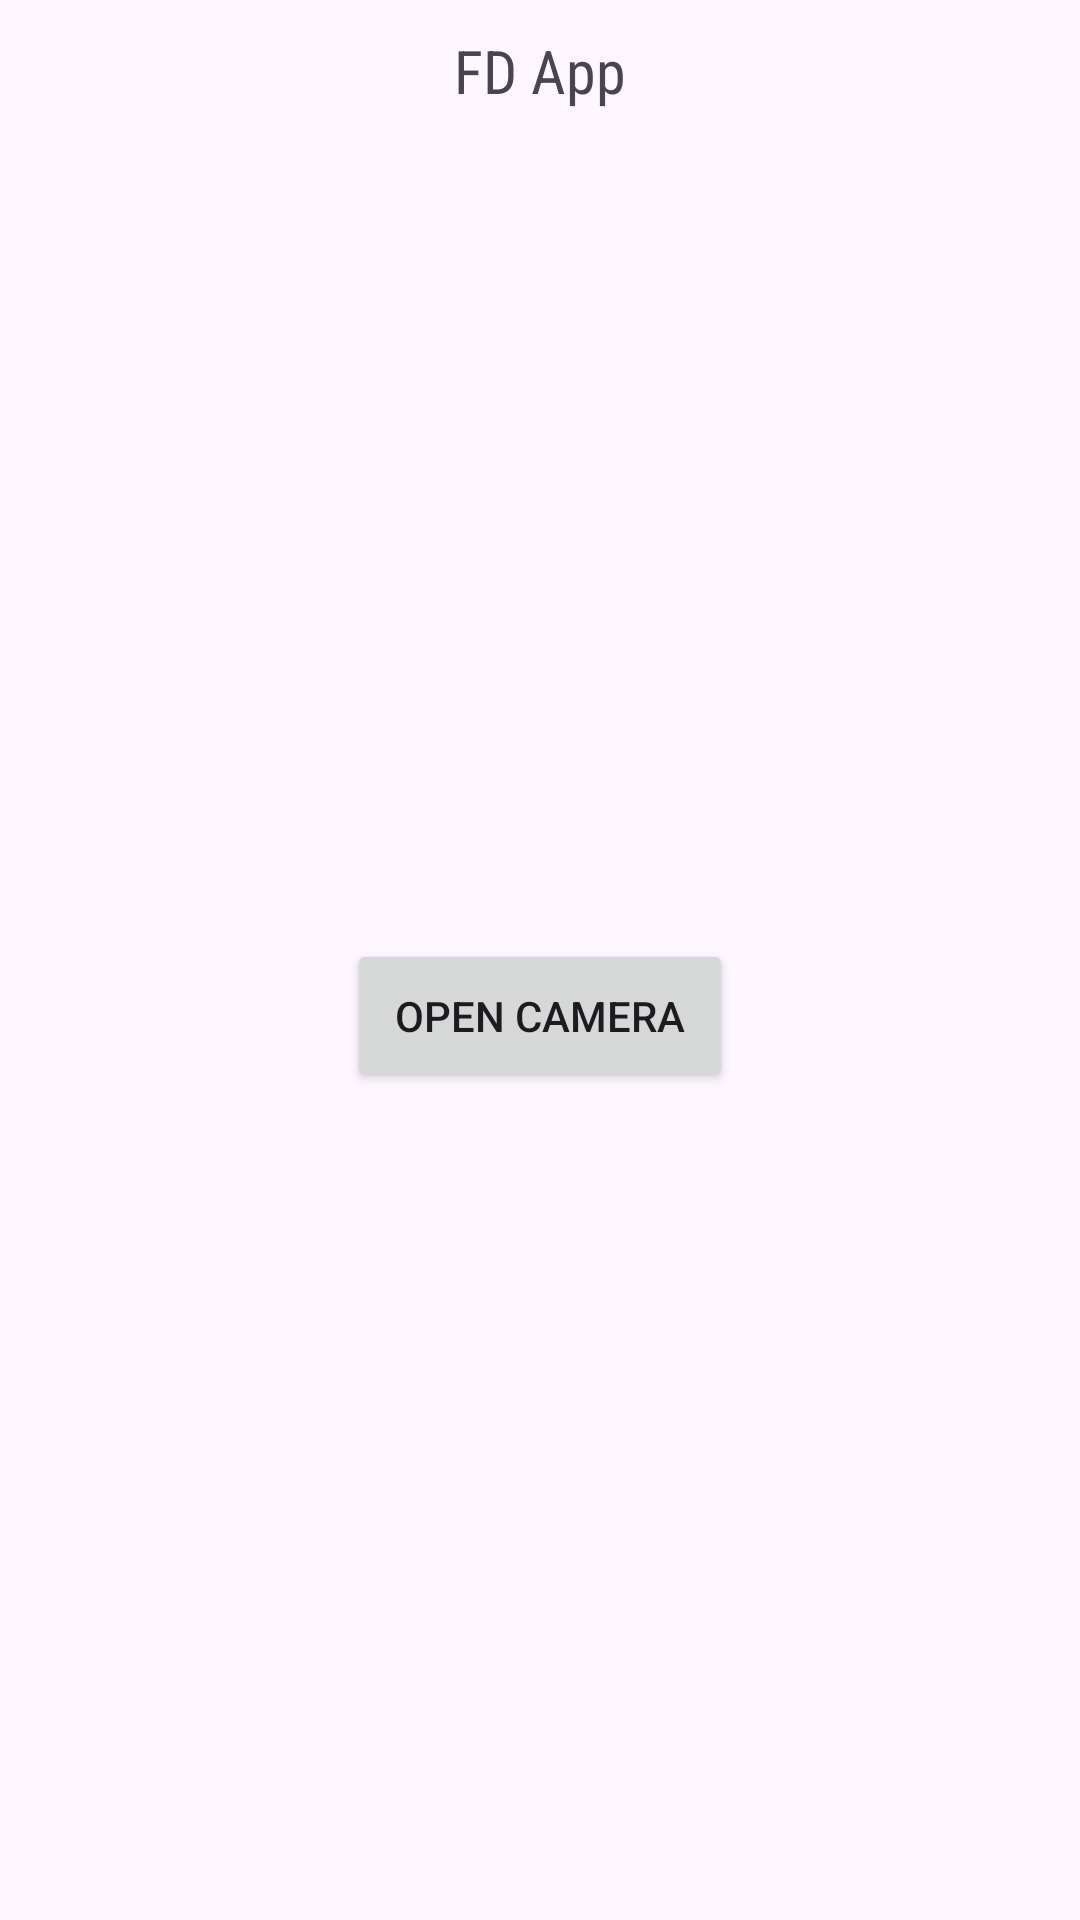

Layout XML and referenced resources for this Android screen:
<!-- AndroidManifest.xml: application theme Theme.FDApp -->
<!-- res/layout/activity_main.xml -->
<?xml version="1.0" encoding="utf-8"?>
<androidx.constraintlayout.widget.ConstraintLayout xmlns:android="http://schemas.android.com/apk/res/android"
    xmlns:app="http://schemas.android.com/apk/res-auto"
    xmlns:tools="http://schemas.android.com/tools"
    android:layout_width="match_parent"
    android:layout_height="match_parent"
    tools:context=".MainActivity">

    <TextView
        android:id="@+id/textView"
        android:layout_width="match_parent"
        android:layout_height="wrap_content"
        android:layout_marginTop="10dp"
        android:fontFamily="sans-serif-condensed"
        android:gravity="center_horizontal"
        android:text="@string/app_name"
        android:textSize="20sp"
        app:layout_constraintEnd_toEndOf="parent"
        app:layout_constraintStart_toStartOf="parent"
        app:layout_constraintTop_toTopOf="parent" />

    <Button
        android:id="@+id/cameraBTN"
        android:layout_width="wrap_content"
        android:layout_height="wrap_content"
        android:padding="16dp"
        android:text="@string/open_camera"
        app:layout_constraintBottom_toBottomOf="parent"
        app:layout_constraintEnd_toEndOf="parent"
        app:layout_constraintStart_toStartOf="parent"
        app:layout_constraintTop_toBottomOf="@+id/textView" />

</androidx.constraintlayout.widget.ConstraintLayout>
<!-- resources referenced by this layout -->
<resources>
  <string name="app_name">FD App</string>
  <string name="open_camera">Open Camera</string>
  <style name="Theme.FDApp" parent="Base.Theme.FDApp" />
  <style name="Base.Theme.FDApp" parent="Theme.Material3.DayNight.NoActionBar">
          
          
      </style>
</resources>
